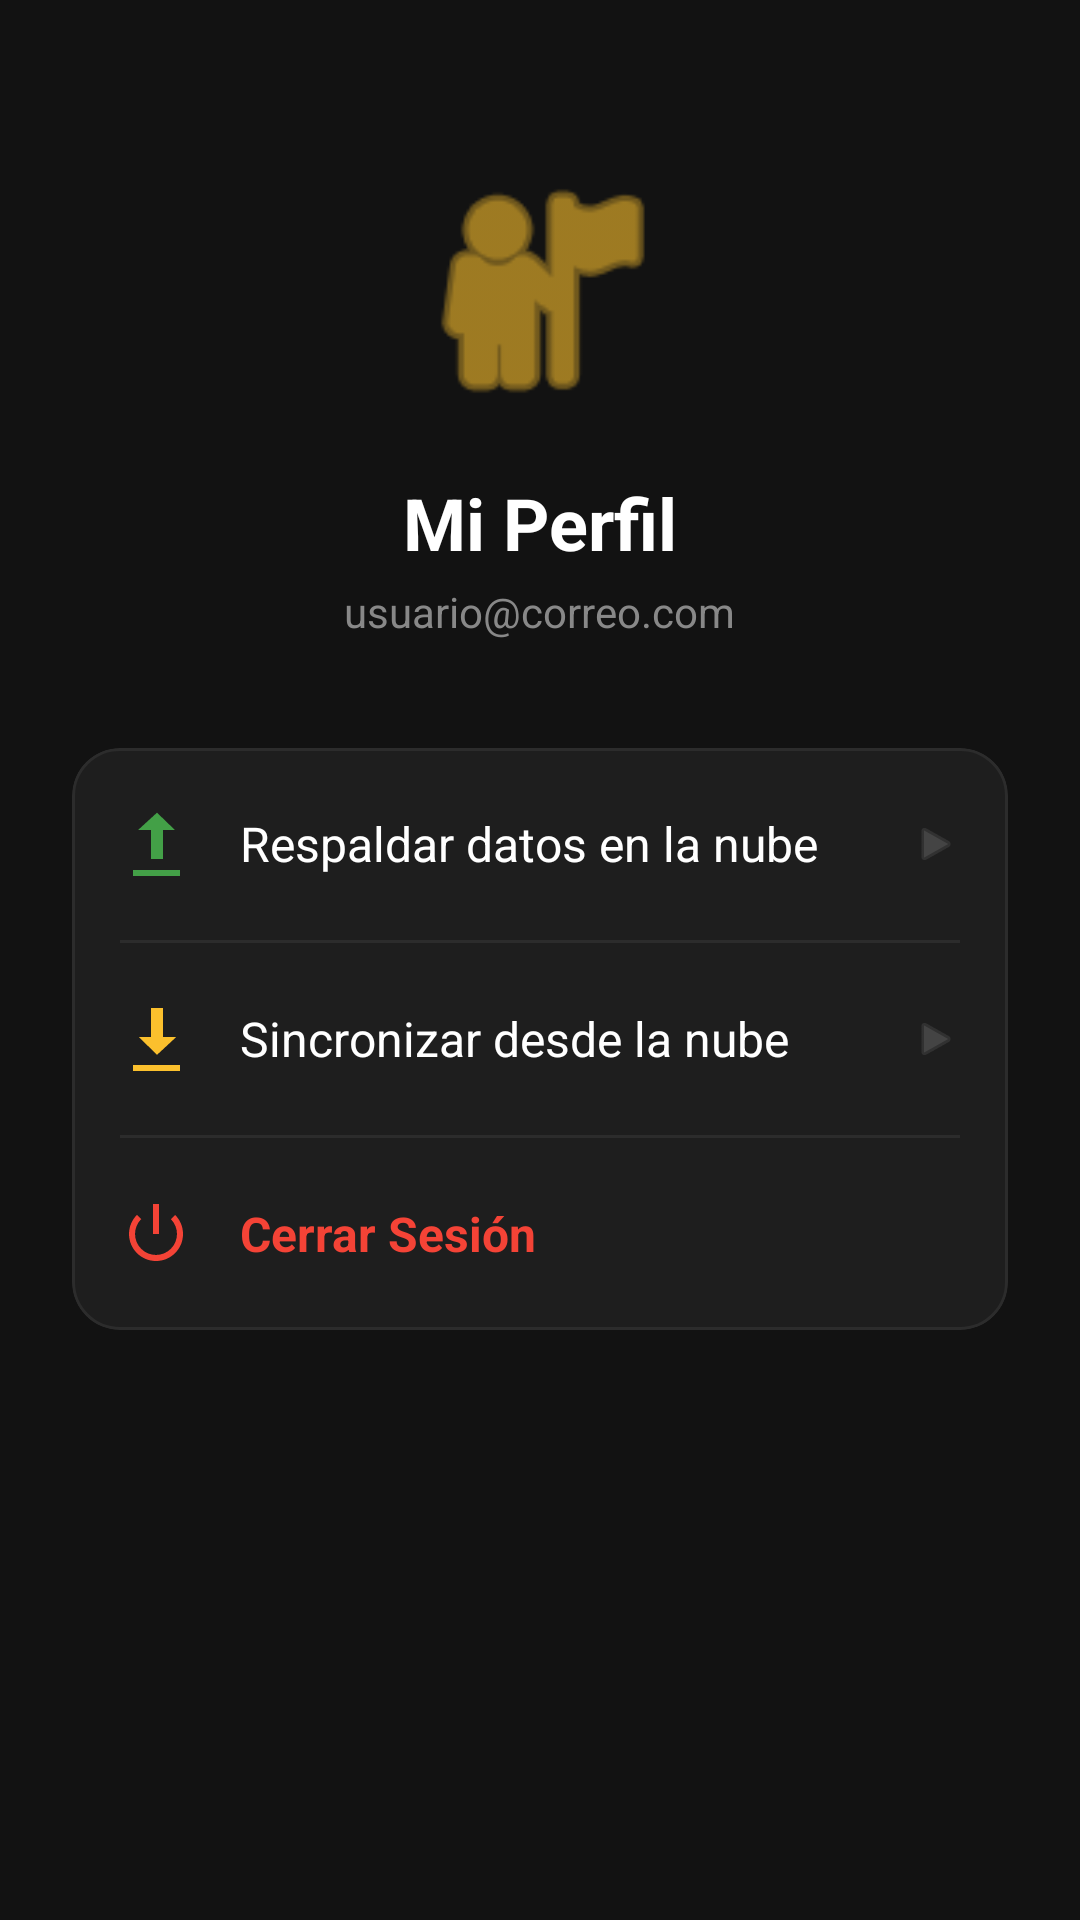

The Android layout XML behind this screen, and the referenced resources:
<!-- AndroidManifest.xml: application theme Theme.FinanceTrack -->
<!-- res/layout/fragment_perfil.xml -->
<?xml version="1.0" encoding="utf-8"?>
<LinearLayout xmlns:android="http://schemas.android.com/apk/res/android"
    xmlns:app="http://schemas.android.com/apk/res-auto"
    android:layout_width="match_parent"
    android:layout_height="match_parent"
    android:orientation="vertical"
    android:background="#121212"
    android:padding="24dp">

    <LinearLayout
        android:layout_width="match_parent"
        android:layout_height="wrap_content"
        android:orientation="vertical"
        android:gravity="center"
        android:layout_marginTop="28dp"
        android:layout_marginBottom="36dp">

        <ImageView
            android:id="@+id/ivPerfilIcono"
            android:layout_width="90dp"
            android:layout_height="90dp"
            android:src="@android:drawable/ic_menu_myplaces"
            app:tint="#FBC02D"
            android:layout_marginBottom="16dp" />

        <TextView
            android:layout_width="wrap_content"
            android:layout_height="wrap_content"
            android:text="Mi Perfil"
            android:textSize="24sp"
            android:textStyle="bold"
            android:textColor="#FFFFFF"
            android:layout_marginBottom="4dp"/>

        <TextView
            android:id="@+id/tvUsuarioCorreo"
            android:layout_width="wrap_content"
            android:layout_height="wrap_content"
            android:text="usuario@correo.com"
            android:textSize="14sp"
            android:textColor="#888888" />
    </LinearLayout>

    <com.google.android.material.card.MaterialCardView
        android:layout_width="match_parent"
        android:layout_height="wrap_content"
        app:cardCornerRadius="16dp"
        app:cardElevation="0dp"
        app:strokeWidth="1dp"
        app:strokeColor="#2C2C2C"
        app:cardBackgroundColor="#1E1E1E">

        <LinearLayout
            android:layout_width="match_parent"
            android:layout_height="wrap_content"
            android:orientation="vertical">

            <LinearLayout
                android:id="@+id/btnRespaldar"
                android:layout_width="match_parent"
                android:layout_height="64dp"
                android:orientation="horizontal"
                android:gravity="center_vertical"
                android:paddingHorizontal="16dp"
                android:clickable="true"
                android:focusable="true"
                android:background="?attr/selectableItemBackground">

                <ImageView
                    android:layout_width="24dp"
                    android:layout_height="24dp"
                    android:src="@android:drawable/stat_sys_upload"
                    app:tint="#43A047" /> <TextView
                android:layout_width="0dp"
                android:layout_height="wrap_content"
                android:layout_weight="1"
                android:layout_marginStart="16dp"
                android:text="Respaldar datos en la nube"
                android:textColor="#FFFFFF"
                android:textSize="16sp" />

                <ImageView
                    android:layout_width="16dp"
                    android:layout_height="16dp"
                    android:src="@android:drawable/ic_media_play"
                    app:tint="#444444" />
            </LinearLayout>

            <View
                android:layout_width="match_parent"
                android:layout_height="1dp"
                android:background="#2C2C2C"
                android:layout_marginHorizontal="16dp"/>

            <LinearLayout
                android:id="@+id/btnSincronizar"
                android:layout_width="match_parent"
                android:layout_height="64dp"
                android:orientation="horizontal"
                android:gravity="center_vertical"
                android:paddingHorizontal="16dp"
                android:clickable="true"
                android:focusable="true"
                android:background="?attr/selectableItemBackground">

                <ImageView
                    android:layout_width="24dp"
                    android:layout_height="24dp"
                    android:src="@android:drawable/stat_sys_download"
                    app:tint="#FBC02D" /> <TextView
                android:layout_width="0dp"
                android:layout_height="wrap_content"
                android:layout_weight="1"
                android:layout_marginStart="16dp"
                android:text="Sincronizar desde la nube"
                android:textColor="#FFFFFF"
                android:textSize="16sp" />

                <ImageView
                    android:layout_width="16dp"
                    android:layout_height="16dp"
                    android:src="@android:drawable/ic_media_play"
                    app:tint="#444444" />
            </LinearLayout>

            <View
                android:layout_width="match_parent"
                android:layout_height="1dp"
                android:background="#2C2C2C"
                android:layout_marginHorizontal="16dp"/>

            <LinearLayout
                android:id="@+id/btnCerrarSesion"
                android:layout_width="match_parent"
                android:layout_height="64dp"
                android:orientation="horizontal"
                android:gravity="center_vertical"
                android:paddingHorizontal="16dp"
                android:clickable="true"
                android:focusable="true"
                android:background="?attr/selectableItemBackground">

                <ImageView
                    android:layout_width="24dp"
                    android:layout_height="24dp"
                    android:src="@android:drawable/ic_lock_power_off"
                    app:tint="#F44336" /> <TextView
                android:layout_width="0dp"
                android:layout_height="wrap_content"
                android:layout_weight="1"
                android:layout_marginStart="16dp"
                android:text="Cerrar Sesión"
                android:textColor="#F44336"
                android:textStyle="bold"
                android:textSize="16sp" />
            </LinearLayout>

        </LinearLayout>
    </com.google.android.material.card.MaterialCardView>

</LinearLayout>
<!-- resources referenced by this layout -->
<resources>
  <style name="Theme.FinanceTrack" parent="Base.Theme.FinanceTrack" />
  <style name="Base.Theme.FinanceTrack" parent="Theme.Material3.DayNight.NoActionBar">
          
          
      </style>
</resources>
